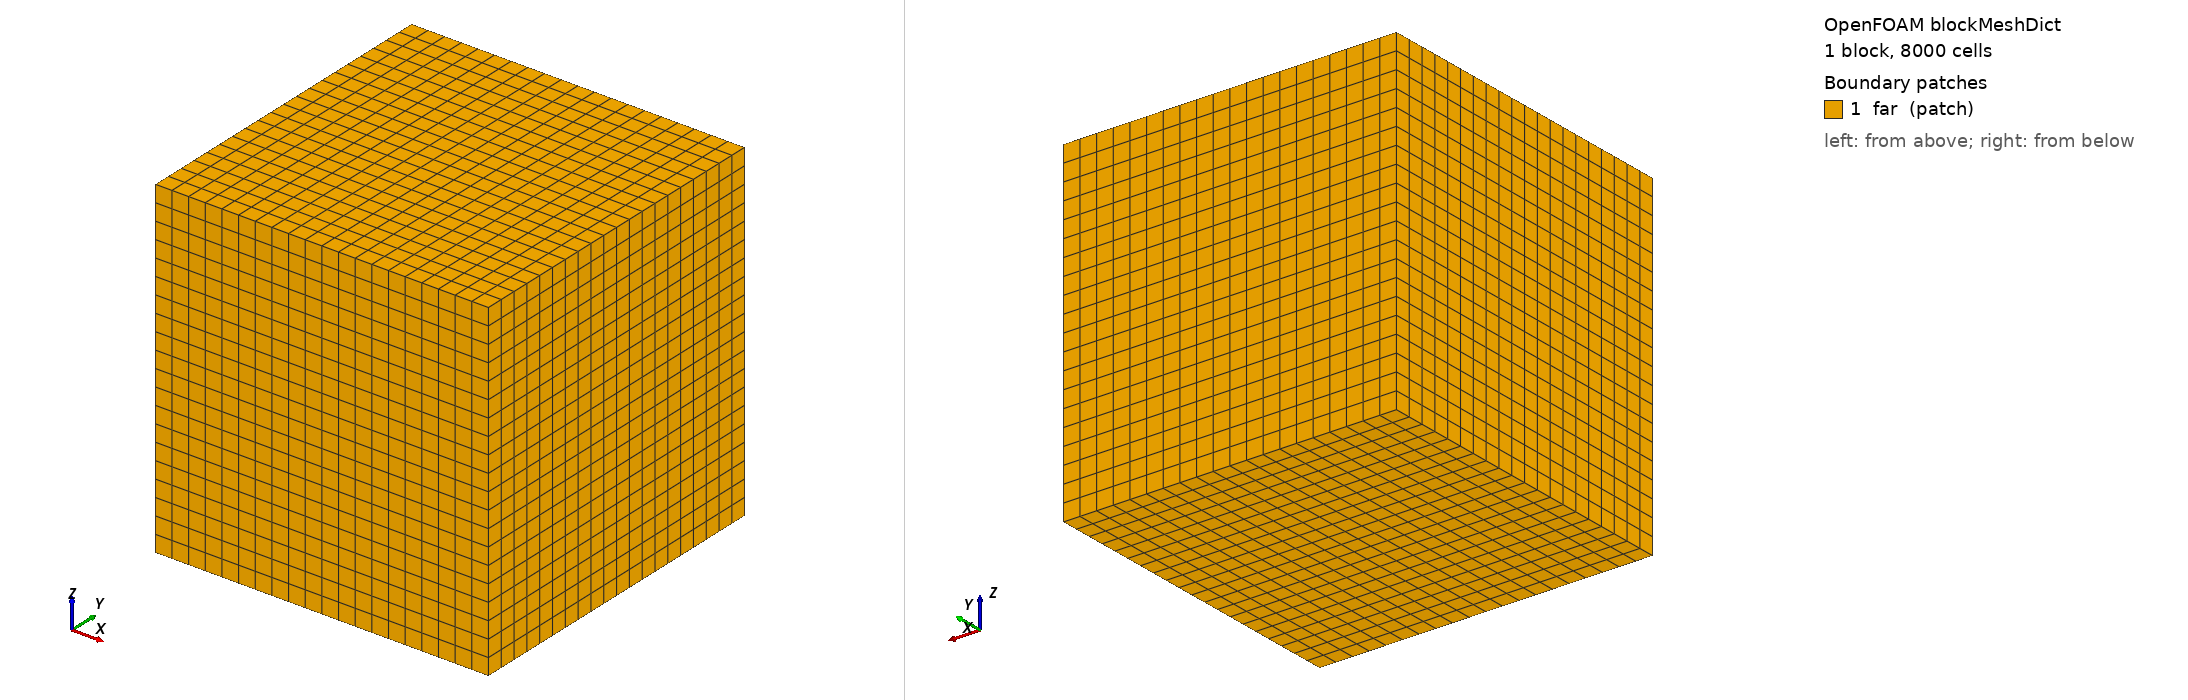

OpenFOAM case: the mesh blockMesh builds from blockMeshDict, 1 block(s), 8000 cells. Boundary patches (legend numbers): 1 far (patch). Left view from above one corner, right view from below the opposite corner. Boundary conditions: 0 field file(s) under 0/; 0 of 1 drawn patches have an entry in a shipped field file.

=== system/blockMeshDict ===
/*--------------------------------*- C++ -*----------------------------------*\
| ========= | |
| \\ / F ield | OpenFOAM: The Open Source CFD Toolbox |
| \\ / O peration | Version: v2512 |
| \\ / A nd | |
| \\/ M anipulation | |
\*---------------------------------------------------------------------------*/

FoamFile
{
 version 2.0;
 format ascii;
 class dictionary;
 object blockMeshDict;
}

// Scale
convertToMeters 1.0;

// Vertices (8 points of a cube)
vertices
(
 (0 0 0) // 0
 (1 0 0) // 1
 (1 1 0) // 2
 (0 1 0) // 3
 (0 0 1) // 4
 (1 0 1) // 5
 (1 1 1) // 6
 (0 1 1) // 7
);

// Blocks (hex + cell numbers + grading)
blocks
(
 hex (0 1 2 3 4 5 6 7) (20 20 20) simpleGrading (1 1 1)
);

// No curved edges
edges
(
);

// Boundary patches
boundary
(
 far
 {
 type patch;
 faces
 (
 (0 1 5 4) // ymin
 (1 2 6 5) // xmax
 (2 3 7 6) // ymax
 (3 0 4 7) // xmin
 (0 3 2 1) // zmin
 (4 5 6 7) // zmax
 );
 }
);

// Optional
mergePatchPairs
(
);
